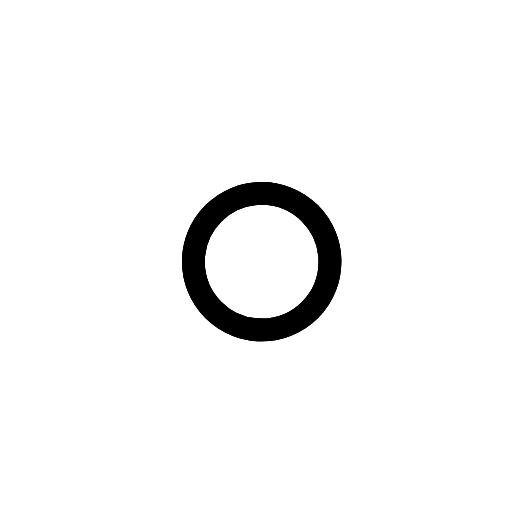
t = 0.00 s
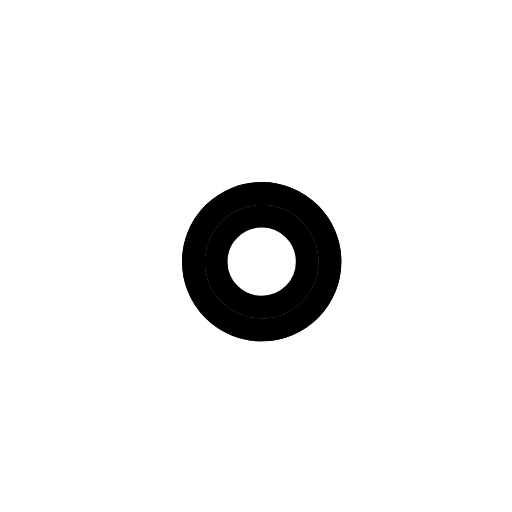
t = 1.00 s
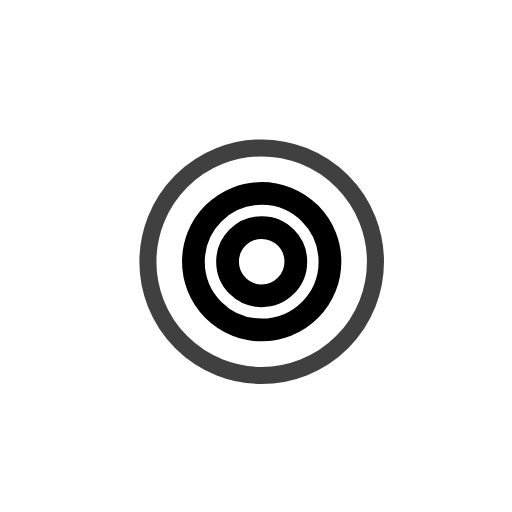
t = 2.25 s
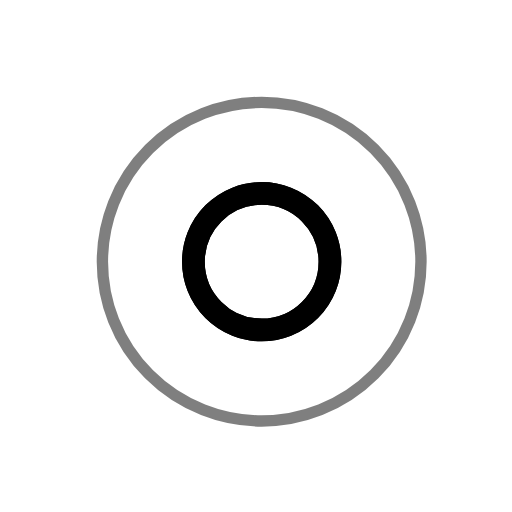
t = 3.00 s
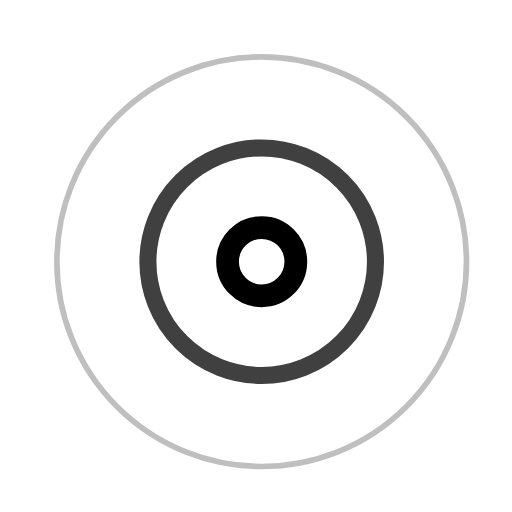
t = 3.75 s
t = 5.25 s: frame unchanged from t = 3.75 s, image omitted

The animated SVG that drew these frames (rendered in a browser with its animation timeline set to each time). Animation: 7 SMIL elements (animate=7); one cycle of 6.00 s, repeats indefinitely.

<svg width="32px" height="32px" viewBox="0 0 45 45" xmlns="http://www.w3.org/2000/svg" stroke="currentColor" color="#000000"><g fill="none" fill-rule="evenodd" transform="translate(1 1)" stroke-width="2"><circle cx="22" cy="22" r="6"><animate attributeName="r" begin="1.5s" dur="3s" values="6;22" calcMode="linear" repeatCount="indefinite"></animate><animate attributeName="stroke-opacity" begin="1.5s" dur="3s" values="1;0" calcMode="linear" repeatCount="indefinite"></animate><animate attributeName="stroke-width" begin="1.5s" dur="3s" values="2;0" calcMode="linear" repeatCount="indefinite"></animate></circle><circle cx="22" cy="22" r="6"><animate attributeName="r" begin="3s" dur="3s" values="6;22" calcMode="linear" repeatCount="indefinite"></animate><animate attributeName="stroke-opacity" begin="3s" dur="3s" values="1;0" calcMode="linear" repeatCount="indefinite"></animate><animate attributeName="stroke-width" begin="3s" dur="3s" values="2;0" calcMode="linear" repeatCount="indefinite"></animate></circle><circle cx="22" cy="22" r="8"><animate attributeName="r" begin="0s" dur="1.5s" values="6;1;2;3;4;5;6" calcMode="linear" repeatCount="indefinite"></animate></circle></g></svg>